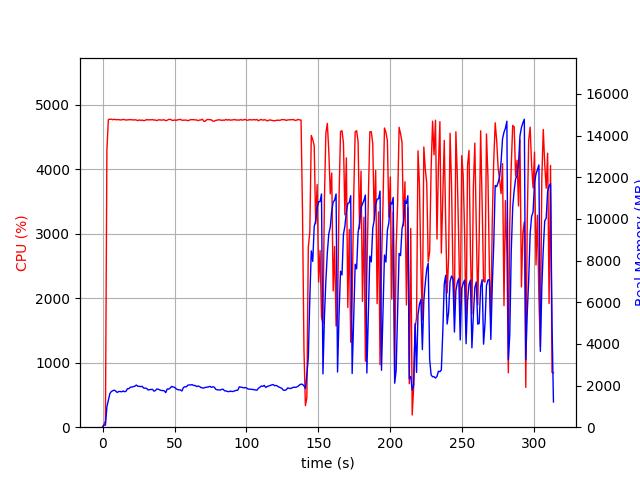

The table this chart was drawn from, first rows:
elapsed_time, nproc, cpu, mem_real, mem_virtual
4.100799560546875e-05, 1, 0.0, 8.848, 2863
1.006, 1, 46.7, 99.68, 691.6
2.013, 1, 100.3, 100.1, 691.6
3.021, 1, 4302, 988.6, 4995
4.04, 1, 4770, 1285, 5324
5.06, 1, 4777, 1611, 5671
6.084, 1, 4777, 1709, 5784
7.108, 1, 4769, 1752, 5840
8.132, 1, 4775, 1779, 5908
9.156, 1, 4770, 1733, 5962
10.18, 1, 4769, 1669, 5968
11.2, 1, 4770, 1710, 6064
12.23, 1, 4765, 1717, 6077
13.25, 1, 4767, 1697, 6133
14.28, 1, 4773, 1739, 6195
15.3, 1, 4770, 1703, 6205
16.32, 1, 4764, 1728, 6247
17.34, 1, 4767, 1852, 6337
18.36, 1, 4769, 1850, 6359
19.38, 1, 4770, 1924, 6381
20.4, 1, 4768, 1927, 6471
21.43, 1, 4766, 1949, 6499
22.45, 1, 4768, 1969, 6540
23.47, 1, 4765, 2022, 6629
24.49, 1, 4755, 1966, 6696
25.52, 1, 4766, 1962, 6746
26.54, 1, 4759, 1947, 6782
27.56, 1, 4763, 1963, 6818
28.58, 1, 4756, 1877, 6830
29.6, 1, 4758, 1874, 6881
30.62, 1, 4772, 1865, 6881
31.64, 1, 4765, 1785, 6881
32.67, 1, 4769, 1803, 6889
33.69, 1, 4766, 1809, 6889
34.71, 1, 4771, 1819, 6917
35.73, 1, 4763, 1729, 6925
36.75, 1, 4764, 1761, 6933
37.78, 1, 4755, 1837, 6975
38.8, 1, 4766, 1818, 6989
39.83, 1, 4767, 1791, 6997
40.85, 1, 4762, 1760, 7013
41.87, 1, 4766, 1761, 7021
42.9, 1, 4768, 1747, 7035
43.92, 1, 4753, 1660, 7045
44.95, 1, 4761, 1837, 7212
45.97, 1, 4773, 1827, 7212
46.99, 1, 4774, 1880, 7220
48.01, 1, 4763, 1960, 7270
49.03, 1, 4758, 1928, 7270
50.05, 1, 4765, 1915, 7270
51.07, 1, 4758, 1845, 7280
52.09, 1, 4767, 1809, 7287
53.12, 1, 4771, 1791, 7301
54.14, 1, 4774, 1789, 7301
55.16, 1, 4761, 1737, 7301
56.18, 1, 4762, 1902, 7453
57.2, 1, 4764, 1946, 7475
58.22, 1, 4763, 1937, 7503
59.24, 1, 4753, 2018, 7545
60.26, 1, 4762, 2030, 7545
... 249 more rows
